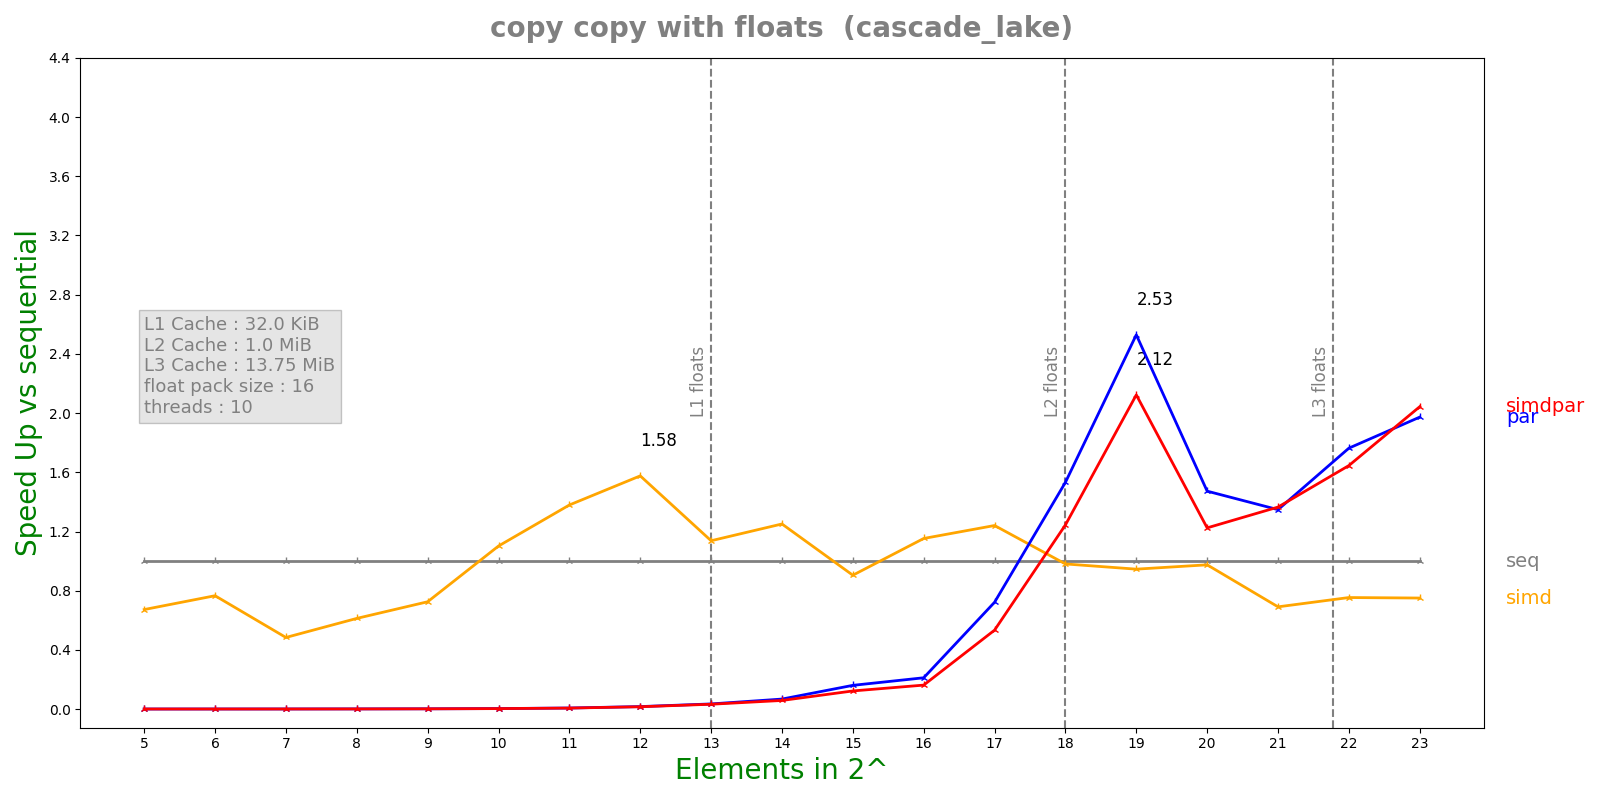

Data behind this chart, as committed beside it:
n, lane, threads, seq, simd, par, simdpar
5, 16, 10, 3.12e-08, 4.638e-08, 4.03746e-05, 3.78072e-05
6, 16, 10, 3.424e-08, 4.469e-08, 3.66601e-05, 4.07193e-05
7, 16, 10, 3.841e-08, 7.934e-08, 3.57361e-05, 3.94524e-05
8, 16, 10, 5.201e-08, 8.486e-08, 3.46596e-05, 4.18912e-05
9, 16, 10, 7.734e-08, 1.0663e-07, 3.57631e-05, 3.87122e-05
10, 16, 10, 1.3518e-07, 1.2268e-07, 3.57821e-05, 3.88615e-05
11, 16, 10, 2.633e-07, 1.9092e-07, 3.51831e-05, 3.70605e-05
12, 16, 10, 5.959e-07, 3.7814e-07, 3.47279e-05, 3.70329e-05
13, 16, 10, 1.27156e-06, 1.1178e-06, 3.62849e-05, 3.84852e-05
14, 16, 10, 2.59006e-06, 2.0706e-06, 3.81221e-05, 4.42172e-05
15, 16, 10, 6.20044e-06, 6.85352e-06, 3.85916e-05, 5.04885e-05
16, 16, 10, 9.87248e-06, 8.56328e-06, 4.66111e-05, 6.08318e-05
17, 16, 10, 4.28803e-05, 3.45684e-05, 5.93946e-05, 8.03571e-05
18, 16, 10, 9.95962e-05, 0.0001015, 6.50061e-05, 8.00334e-05
19, 16, 10, 0.0001941, 0.0002052, 7.67509e-05, 9.14258e-05
20, 16, 10, 0.0004136, 0.0004242, 0.0002809, 0.0003378
21, 16, 10, 0.0008816, 0.001276, 0.0006542, 0.0006459
22, 16, 10, 0.00194, 0.002573, 0.0011, 0.001179
23, 16, 10, 0.004059, 0.005409, 0.002058, 0.001987
